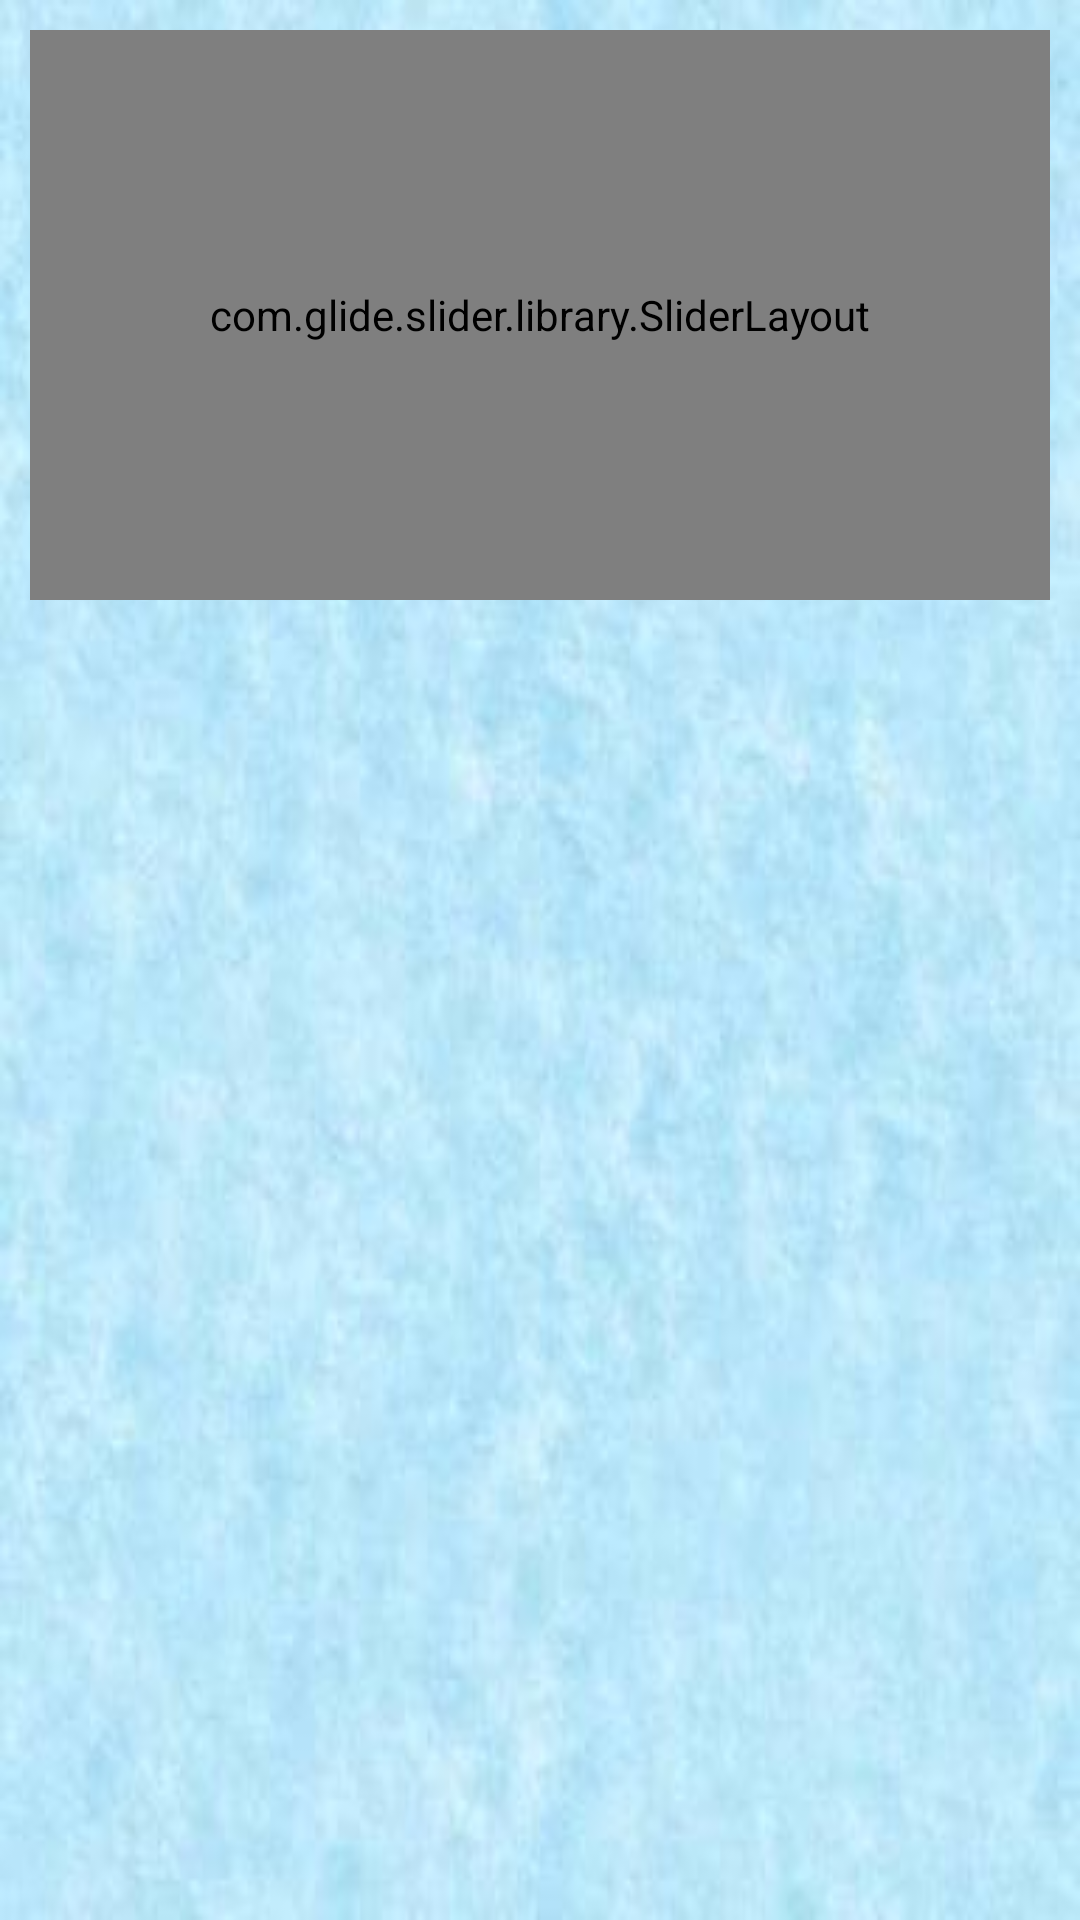

Write the Android layout XML for this screen, with the resource values it uses.
<!-- AndroidManifest.xml: application theme Theme.TripMaster -->
<!-- res/layout/frag_home.xml -->
<?xml version="1.0" encoding="utf-8"?>
<LinearLayout xmlns:android="http://schemas.android.com/apk/res/android"
    xmlns:app="http://schemas.android.com/apk/res-auto"
    xmlns:tools="http://schemas.android.com/tools"
    android:layout_width="match_parent"
    android:layout_height="match_parent"
    android:background="@drawable/bkgd"
    android:orientation="vertical" >

            <LinearLayout
                android:layout_width="match_parent"
                android:layout_height="200dp"
                android:orientation="vertical" >

                <com.glide.slider.library.SliderLayout
                    android:id="@+id/slider"
                    android:layout_width="match_parent"
                    android:layout_height="wrap_content"
                    android:layout_marginLeft="10dp"
                    android:layout_marginRight="10dp"
                    android:layout_marginTop="10dp"
                    android:layout_weight="2"
                    android:background="#ffffff"/>
            </LinearLayout>

            <LinearLayout
                android:layout_width="fill_parent"
                android:layout_height="fill_parent"
                android:layout_margin="5dp"
                android:orientation="vertical" >

                <GridView
                    android:id="@+id/grid_view_image_text"
                    android:layout_width="match_parent"
                    android:layout_height="match_parent"
                    android:layout_margin="5dp"
                    android:gravity="center"
                    android:horizontalSpacing="4px"
                    android:listSelector="@null"
                    android:numColumns="2"
                    android:scrollbars="none"
                    android:stretchMode="columnWidth"
                    android:verticalSpacing="4px" />
            </LinearLayout>

</LinearLayout>
<!-- resources referenced by this layout -->
<resources>
  <!-- drawable bkgd: jpg bitmap (drawable, 12231 bytes) -->
  <style name="Theme.TripMaster" parent="Theme.MaterialComponents.Light.NoActionBar">
          
          <item name="colorPrimary">@color/themeColor</item>
          <item name="colorPrimaryVariant">@color/themeColorDark</item>
          <item name="colorOnPrimary">@color/white</item>
          
          <item name="colorSecondary">@color/teal_200</item>
          <item name="colorSecondaryVariant">@color/teal_700</item>
          <item name="colorOnSecondary">@color/black</item>
          
          <item name="android:statusBarColor" tools:targetApi="l">?attr/colorPrimaryVariant</item>
          
      </style>
  <color name="themeColor">#E55807</color>
  <color name="themeColorDark">#9A3C06</color>
  <color name="white">#FFFFFFFF</color>
  <color name="teal_200">#FF03DAC5</color>
  <color name="teal_700">#FF018786</color>
  <color name="black">#FF000000</color>
</resources>
